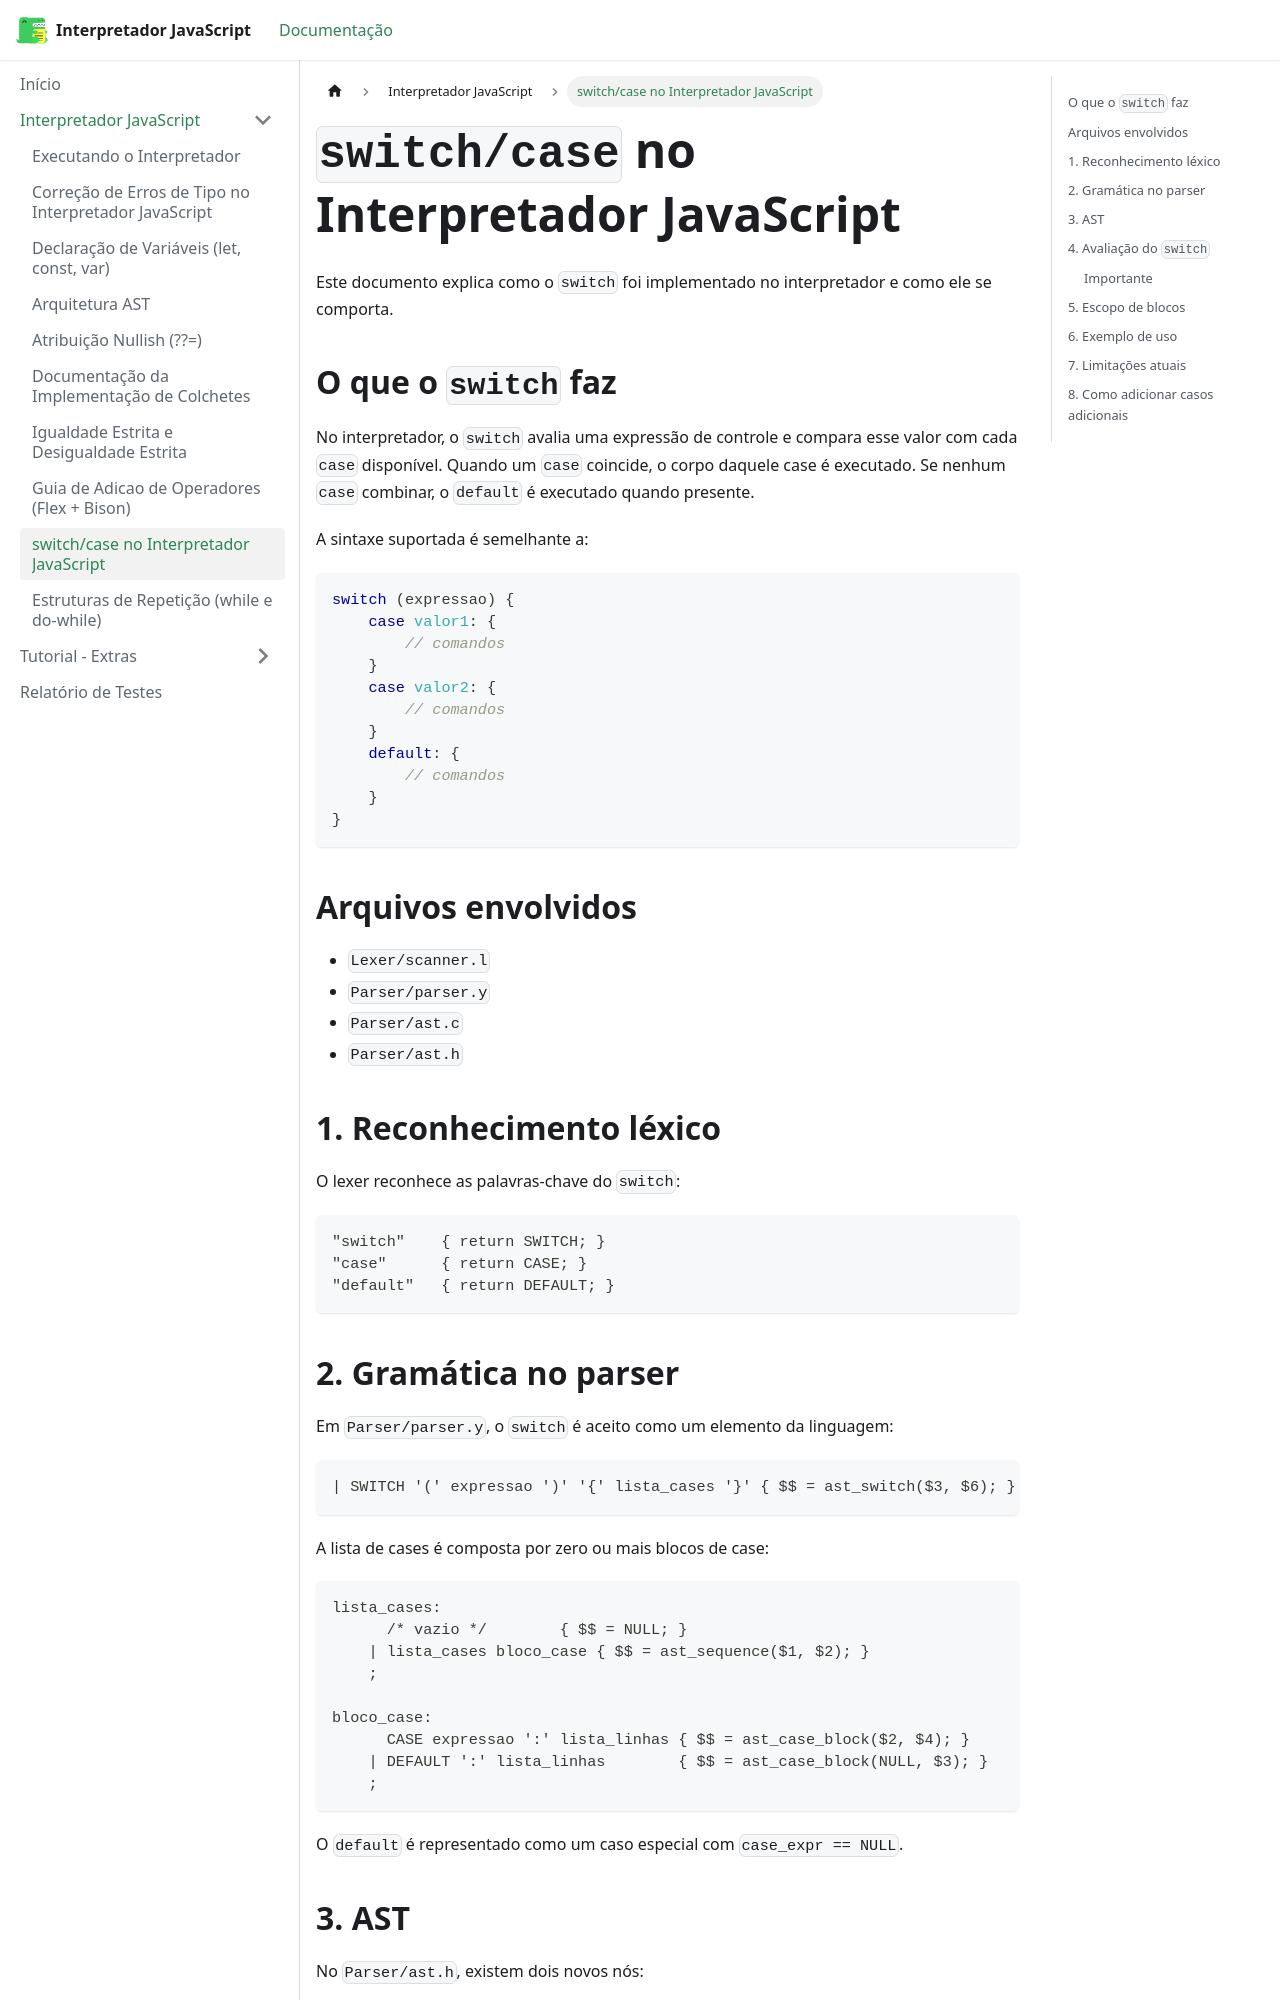

repository: Gotc2607/Comp-Interpretador-Javascript · page: docs/tutorial-basics/switch_case/index.html · generator: docusaurus

# `switch/case` no Interpretador JavaScript

Este documento explica como o `switch` foi implementado no interpretador e como ele se comporta.

## O que o `switch` faz

No interpretador, o `switch` avalia uma expressão de controle e compara esse valor com cada `case` disponível.
Quando um `case` coincide, o corpo daquele case é executado. Se nenhum `case` combinar, o `default` é executado quando presente.

A sintaxe suportada é semelhante a:

```js
switch (expressao) {
    case valor1: {
        // comandos
    }
    case valor2: {
        // comandos
    }
    default: {
        // comandos
    }
}
```

## Arquivos envolvidos

- `Lexer/scanner.l`
- `Parser/parser.y`
- `Parser/ast.c`
- `Parser/ast.h`

## 1. Reconhecimento léxico

O lexer reconhece as palavras-chave do `switch`:

```lex
"switch"    { return SWITCH; }
"case"      { return CASE; }
"default"   { return DEFAULT; }
```

## 2. Gramática no parser

Em `Parser/parser.y`, o `switch` é aceito como um elemento da linguagem:

```bison
| SWITCH '(' expressao ')' '{' lista_cases '}' { $$ = ast_switch($3, $6); }
```

A lista de cases é composta por zero ou mais blocos de case:

```bison
lista_cases:
      /* vazio */        { $$ = NULL; }
    | lista_cases bloco_case { $$ = ast_sequence($1, $2); }
    ;

bloco_case:
      CASE expressao ':' lista_linhas { $$ = ast_case_block($2, $4); }
    | DEFAULT ':' lista_linhas        { $$ = ast_case_block(NULL, $3); }
    ;
```

O `default` é representado como um caso especial com `case_expr == NULL`.
